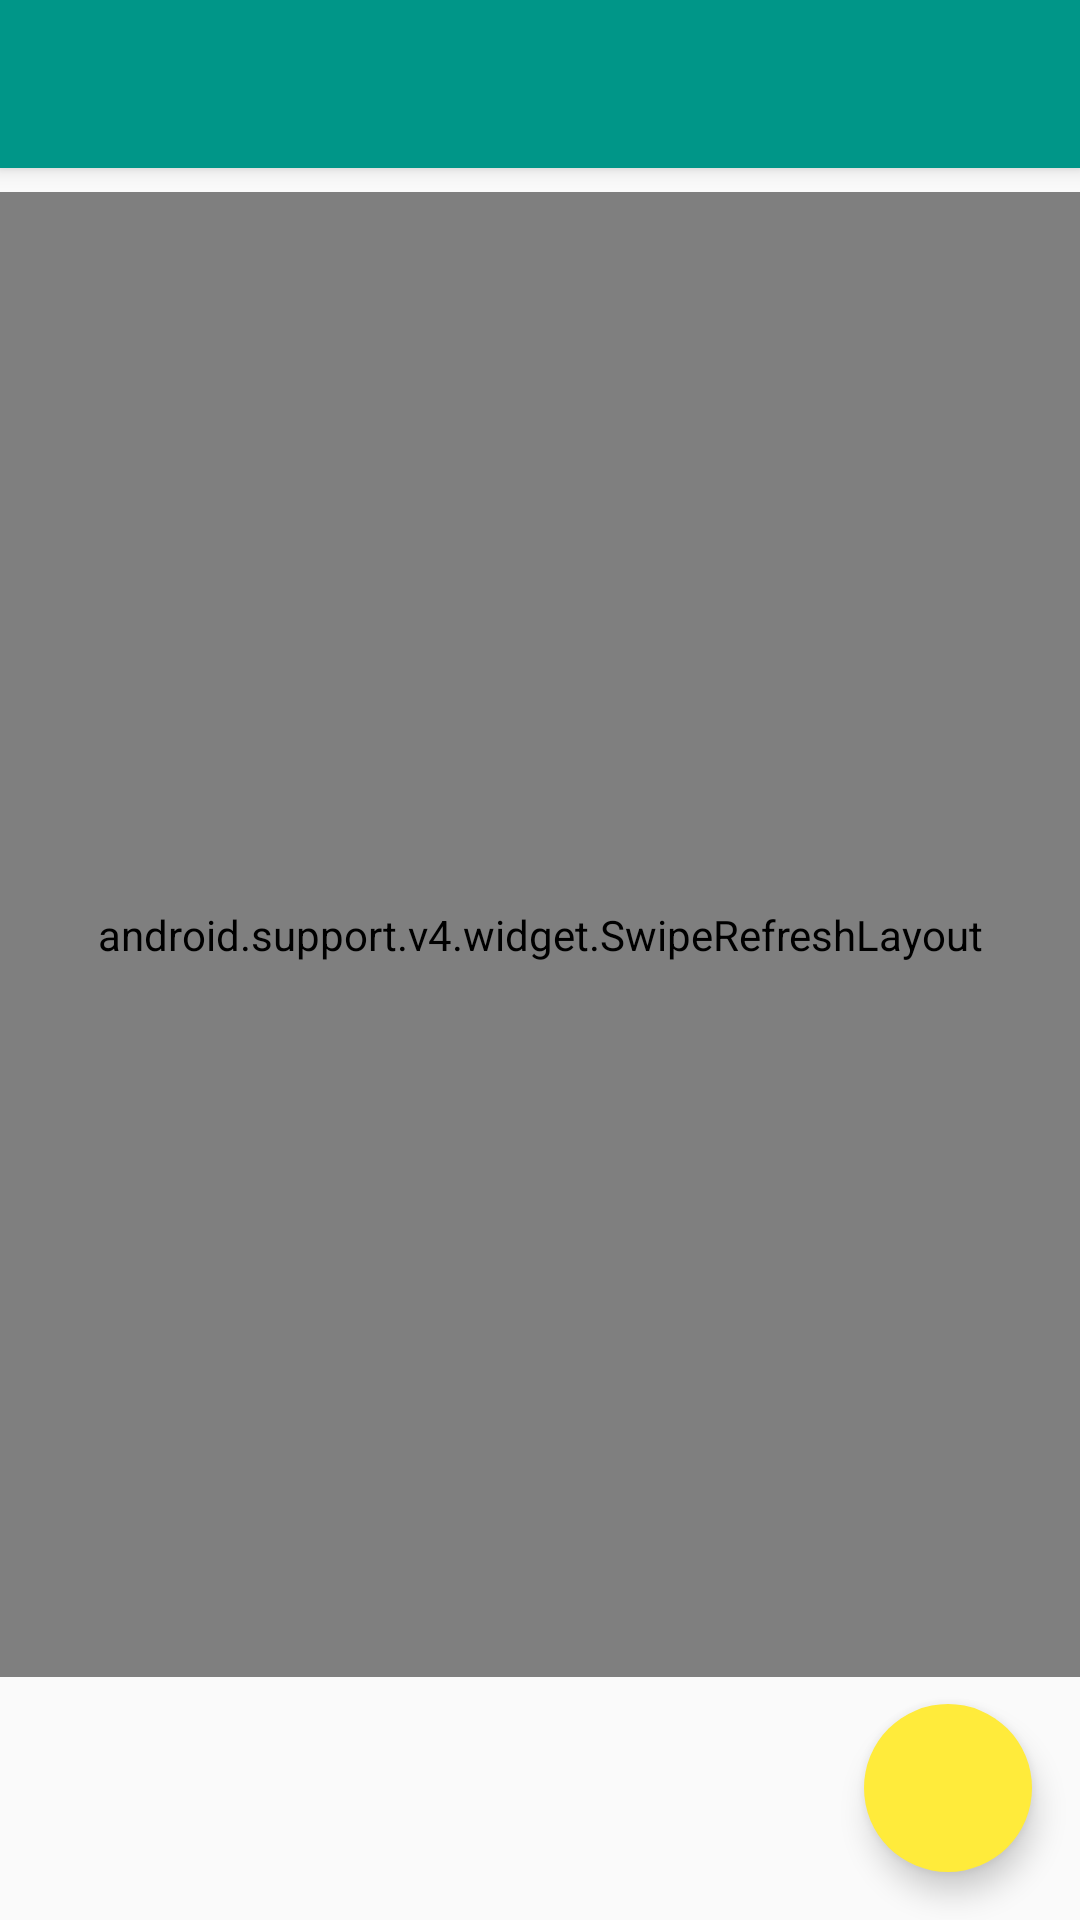

Android layout source for this screen:
<!-- AndroidManifest.xml: application theme AppTheme -->
<!-- res/layout/activity_main.xml -->
<?xml version="1.0" encoding="utf-8"?>
<android.support.constraint.ConstraintLayout xmlns:android="http://schemas.android.com/apk/res/android"
                                             xmlns:app="http://schemas.android.com/apk/res-auto"
                                             xmlns:tools="http://schemas.android.com/tools"
                                             android:layout_width="match_parent"
                                             android:layout_height="match_parent"
                                             android:orientation="vertical"
                                             tools:context="com.udacity.stockhawk.ui.MainActivity">

    <include
        android:id="@+id/toolbar"
        layout="@layout/toolbar"
        android:layout_width="wrap_content"
        android:layout_height="wrap_content"
        tools:layout_editor_absoluteX="0dp"
        tools:layout_editor_absoluteY="0dp"/>

    <android.support.v4.widget.SwipeRefreshLayout
        android:id="@+id/swipe_refresh"
        android:layout_width="0dp"
        android:layout_height="495dp"
        android:layout_marginTop="8dp"
        android:background="@android:color/background_light"
        app:layout_constraintLeft_toLeftOf="parent"
        app:layout_constraintRight_toRightOf="parent"
        app:layout_constraintTop_toBottomOf="@+id/toolbar">

        <android.support.v7.widget.RecyclerView
            android:id="@+id/recycler_view"
            android:layout_width="match_parent"
            android:layout_height="match_parent"
            android:paddingLeft="@dimen/activity_horizontal_margin"
            android:paddingStart="@dimen/activity_horizontal_margin"
            android:paddingRight="@dimen/activity_horizontal_margin"
            android:paddingEnd="@dimen/activity_horizontal_margin"/>

    </android.support.v4.widget.SwipeRefreshLayout>

    <android.support.design.widget.FloatingActionButton
        android:id="@+id/fab"
        android:layout_width="wrap_content"
        android:layout_height="wrap_content"
        android:layout_gravity="bottom|end"
        android:layout_margin="16dp"
        android:layout_marginBottom="16dp"
        android:layout_marginRight="16dp"
        android:layout_marginEnd="16dp"
        android:contentDescription="@string/adding_new_stock"
        android:onClick="button"
        android:src="@drawable/fab_plus"
        app:backgroundTint="@color/colorAccent"
        app:borderWidth="0dp"
        app:elevation="6dp"
        app:fabSize="normal"
        app:layout_constraintBottom_toBottomOf="parent"
        app:layout_constraintRight_toRightOf="parent"
        app:pressedTranslationZ="12dp"/>

    <TextView
        android:id="@+id/error"
        android:layout_width="wrap_content"
        android:layout_height="wrap_content"
        android:layout_gravity="center"
        android:layout_marginTop="16dp"
        android:textAppearance="@android:style/TextAppearance.Medium"
        android:visibility="gone"
        app:layout_constraintLeft_toLeftOf="parent"
        app:layout_constraintRight_toRightOf="parent"
        app:layout_constraintTop_toTopOf="@+id/swipe_refresh"
        tools:layout_editor_absoluteX="0dp"
        tools:text="Error message"/>
</android.support.constraint.ConstraintLayout>
<!-- res/layout/toolbar.xml (included above) -->
<?xml version="1.0" encoding="utf-8"?>
<merge xmlns:android="http://schemas.android.com/apk/res/android"
       android:layout_width="match_parent"
       android:layout_height="match_parent">

    <android.support.v7.widget.Toolbar
        android:id="@+id/toolbar"
        android:layout_width="match_parent"
        android:layout_height="?actionBarSize"
        android:background="?attr/colorPrimary"
        android:elevation="4dp"
        android:minHeight="?attr/actionBarSize"
        android:theme="@style/Toolbar"/>
</merge>
<!-- resources referenced by this layout -->
<resources>
  <color name="colorAccent">#ffeb3b</color>
  <dimen name="activity_horizontal_margin">16dp</dimen>
  <string name="adding_new_stock">Adding new stock</string>
  <style name="Toolbar" parent="@style/Theme.AppCompat.NoActionBar">
          <item name="android:textColorPrimary">@android:color/white</item>
          <item name="colorPrimary">@color/colorPrimary</item>
      </style>
  <style name="AppTheme" parent="@style/Theme.AppCompat.Light.NoActionBar">
          <item name="colorPrimary">@color/colorPrimary</item>
          <item name="colorPrimaryDark">@color/colorPrimaryDark</item>
          <item name="colorAccent">@color/colorAccent</item>
      </style>
  <color name="colorPrimary">#009688</color>
  <color name="colorPrimaryDark">#00796b</color>
</resources>
